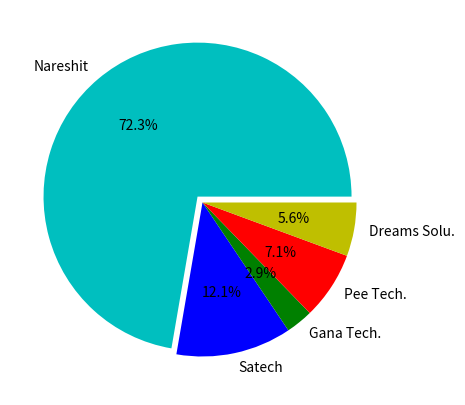

Reproduce this figure in Python.
import matplotlib.pyplot as plt

plt.figure(figsize=(5,5))
institutes =[ "Nareshit","Satech","Gana Tech.","Pee Tech.","Dreams Solu."]
values =[3803,638,150,374,296]
explode = [0.05,0,0,0,0] #explode 1st i.e slice is separated by 0.05 distance
colors =["c","b","g","r","y"]
plt.pie(values, labels=institutes, explode=explode, colors=colors, autopct="%0.1f%%")
plt.show()
